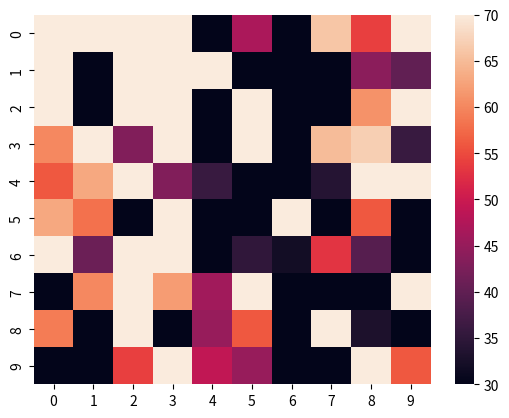

Source code (Python):
import numpy as np
import seaborn as sns
import matplotlib.pyplot as plt

# генерация двумерной матрицы случайных чисел размером 10x10
# от 1 до 100
data = np.random.randint(low=1,
                         high=100,
                         size=(10, 10))

# установка значений параметров
vmin = 30
vmax = 70

# построение тепловой карты
hm = sns.heatmap(data=data,
                vmin=vmin,
                vmax=vmax)

# отображение построенной тепловой карты
plt.show()
